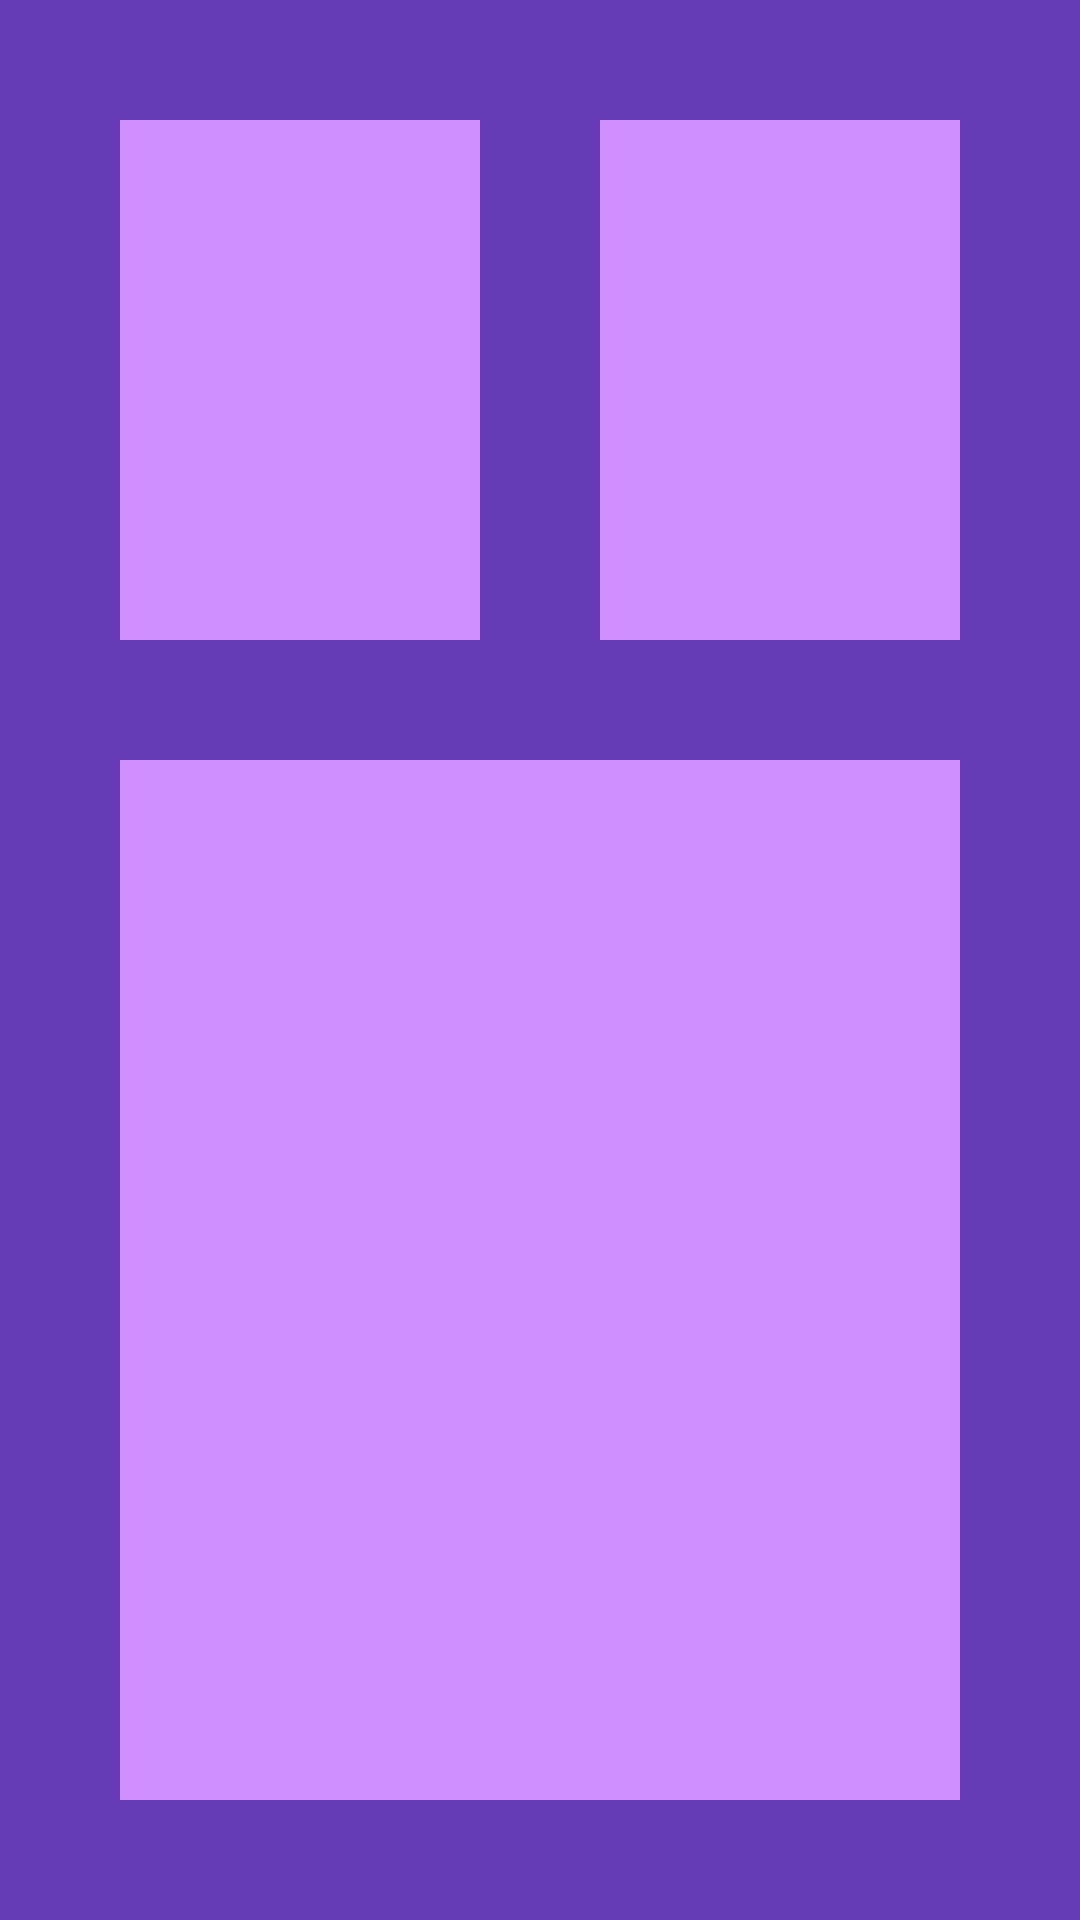

Android layout source for this screen:
<!-- AndroidManifest.xml: application theme Theme.Homeworkconstraints -->
<!-- res/layout/task4constraintlayout.xml -->
<?xml version="1.0" encoding="utf-8"?>
<androidx.constraintlayout.widget.ConstraintLayout xmlns:android="http://schemas.android.com/apk/res/android"
    android:layout_width="match_parent"
    android:layout_height="match_parent"
    xmlns:app="http://schemas.android.com/apk/res-auto"
    android:padding="40dp"
    android:background="#673AB7"
    >
    <View
        android:id="@+id/view1"
        android:layout_width="0dp"
        android:layout_height="0dp"
        android:background="#CE8FFF"
        app:layout_constraintStart_toStartOf="parent"
        app:layout_constraintEnd_toStartOf="@id/view2"
        app:layout_constraintTop_toTopOf="parent"
        app:layout_constraintBottom_toTopOf="@id/view3"
        app:layout_constraintVertical_weight="1"
        android:layout_marginBottom="40dp"
        android:layout_marginEnd="40dp"
        />
    <View
        android:id="@+id/view2"
        android:layout_width="0dp"
        android:layout_height="0dp"
        android:background="#CE8FFF"
        app:layout_constraintStart_toEndOf="@id/view1"
        app:layout_constraintEnd_toEndOf="parent"
        app:layout_constraintTop_toTopOf="parent"
        app:layout_constraintBottom_toTopOf="@id/view3"
        app:layout_constraintVertical_weight="1"
        android:layout_marginBottom="40dp"
        />
    <View
        android:id="@+id/view3"
        android:layout_width="0dp"
        android:layout_height="0dp"
        android:background="#CE8FFF"
        app:layout_constraintStart_toStartOf="parent"
        app:layout_constraintEnd_toEndOf="parent"
        app:layout_constraintTop_toBottomOf="@id/view1"
        app:layout_constraintBottom_toBottomOf="parent"
        app:layout_constraintVertical_weight="2"
        />

</androidx.constraintlayout.widget.ConstraintLayout>
<!-- resources referenced by this layout -->
<resources>
  <style name="Theme.Homeworkconstraints" parent="Base.Theme.Homeworkconstraints" />
  <style name="Base.Theme.Homeworkconstraints" parent="Theme.Material3.DayNight.NoActionBar">
          
          
      </style>
</resources>
